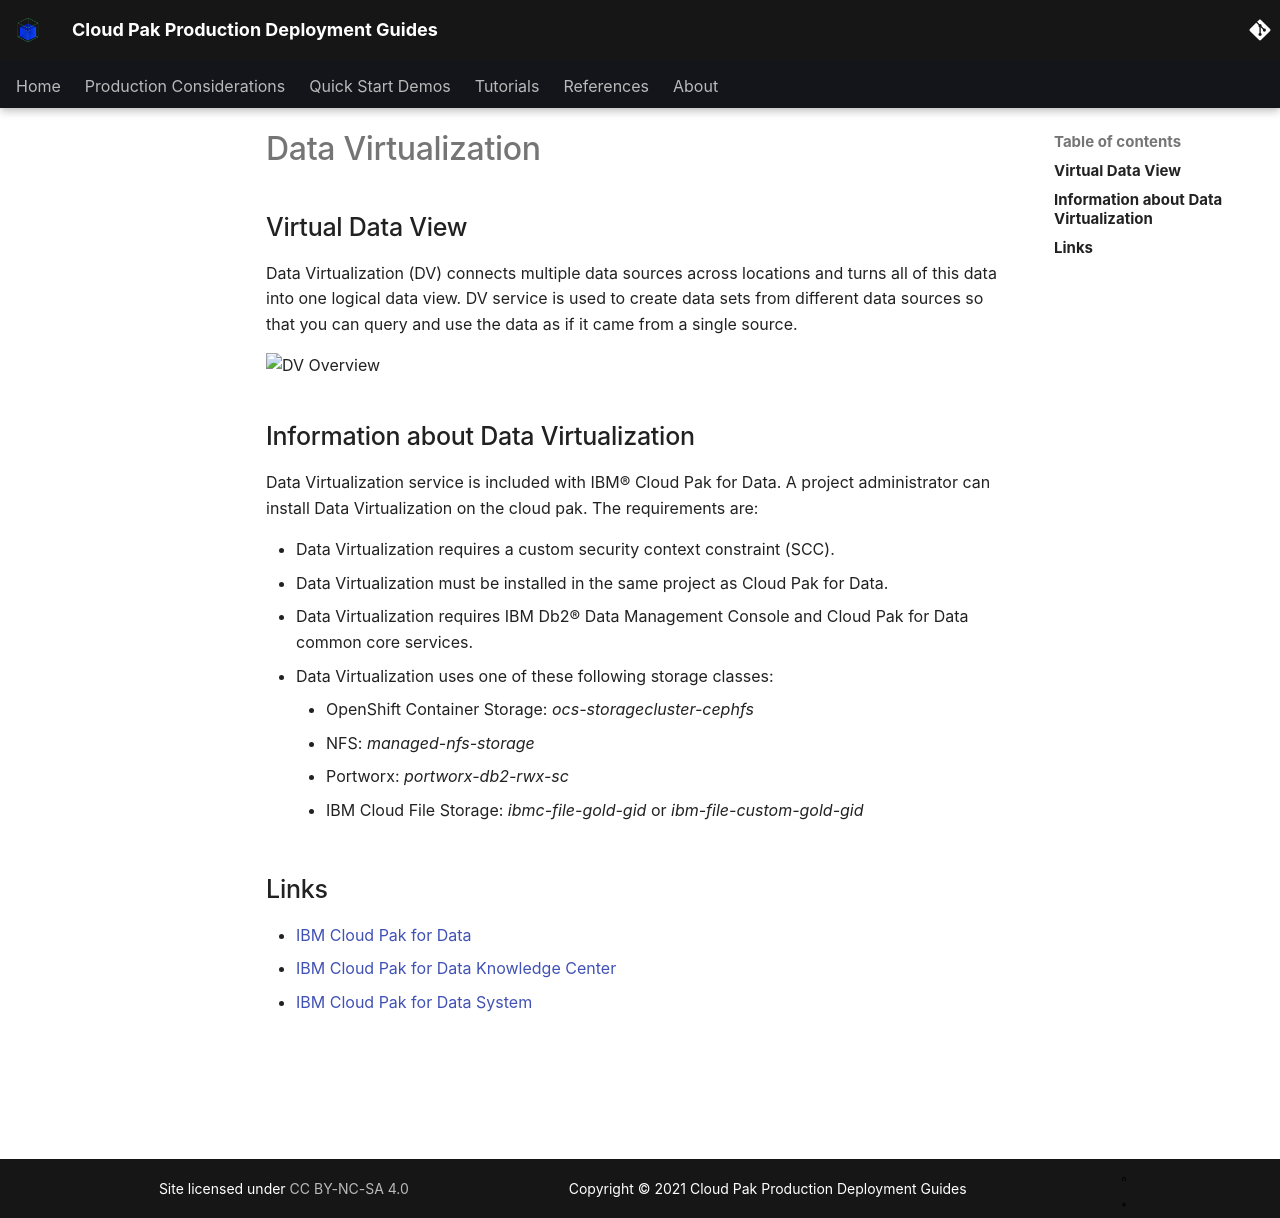

repository: ncolon/production-deployment-guides · page: guides/cp4d-hadr/datavirt/overview/cpd-dv-overview/index.html · generator: mkdocs

# Data Virtualization

<!--- cSpell:ignore storagecluster cephfs portworx Portworx ibmc automations hyperautomation unmanaged practioners Pak Paks Quickstart qube cntk autoplay allowfullscreen -->

## Virtual Data View

Data Virtualization (DV) connects multiple data sources across locations and turns all of this data into one logical data view. DV service is used to create data sets from different data sources so that you can query and use the data as if it came from a single source.


![DV Overview](images/cpd_dv_overview.png)

## Information about Data Virtualization

Data Virtualization service is included with IBM® Cloud Pak for Data. A project administrator can install Data Virtualization on the cloud pak. The requirements are:

* Data Virtualization requires a custom security context constraint (SCC).
* Data Virtualization must be installed in the same project as Cloud Pak for Data.
* Data Virtualization requires IBM Db2® Data Management Console and Cloud Pak for Data common core services. 
* Data Virtualization uses one of these following storage classes:
    * OpenShift Container Storage: *ocs-storagecluster-cephfs*
    * NFS: *managed-nfs-storage*
    * Portworx: *portworx-db2-rwx-sc*
    * IBM Cloud File Storage: *ibmc-file-gold-gid* or *ibm-file-custom-gold-gid*


  
## Links

- [IBM Cloud Pak for Data](https://www.ibm.com/products/cloud-pak-for-data)
- [IBM Cloud Pak for Data Knowledge Center](https://www.ibm.com/docs/en/cloud-paks/cp-data/4.0)
- [IBM Cloud Pak for Data System](https://www.ibm.com/products/cloud-pak-for-data/system)
